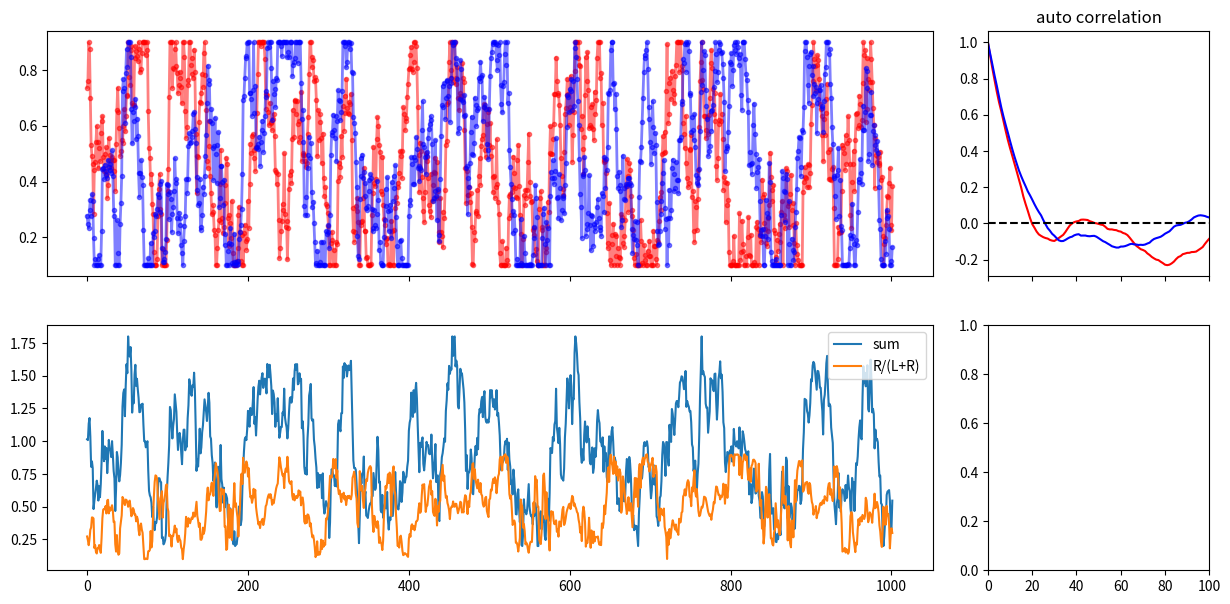

Python code for this plot:
import matplotlib.pyplot as plt
import numpy as np

# matplotlib.use('Qt5Agg')

#  np.random.seed(56)


class RandomWalkReward:
    """
    Generate reward schedule with random walk

    (see Miller et al. 2021, https://www.biorxiv.org/content/10.1101/461129v3.full.pdf)
    """

    def __init__(
        self,
        p_min=[0, 0],  # L and R
        p_max=[1, 1],  # L and R
        sigma=[0.15, 0.15],  # L and R
        mean=[0, 0],  # L and R
    ) -> None:

        self.__dict__.update(locals())

        if not type(sigma) == list:
            sigma = [sigma, sigma]  # Backward compatibility

        if not type(p_min) == list:
            p_min = [p_min, p_min]  # Backward compatibility

        if not type(p_max) == list:
            p_max = [p_max, p_max]  # Backward compatibility

        self.p_min, self.p_max, self.sigma, self.mean = p_min, p_max, sigma, mean

        self.trial_rwd_prob = {"L": [], "R": []}  # Rwd prob per trial
        self.choice_history = []

        self.hold_this_block = False
        self.first_trial()

    def first_trial(self):
        self.trial_now = 0
        for i, side in enumerate(["L", "R"]):
            self.trial_rwd_prob[side].append(
                np.random.uniform(self.p_min[i], self.p_max[i])
            )

    def next_trial(self):
        self.trial_now += 1
        for i, side in enumerate(["L", "R"]):
            if not self.hold_this_block:
                p = np.random.normal(
                    self.trial_rwd_prob[side][-1] + self.mean[i], self.sigma[i]
                )
                p = min(self.p_max[i], max(self.p_min[i], p))
            else:
                p = self.trial_rwd_prob[side][-1]
            self.trial_rwd_prob[side].append(p)

    def add_choice(self, this_choice):
        self.choice_history.append(this_choice)

    def auto_corr(self, data):
        mean = np.mean(data)
        # Variance
        var = np.var(data)
        # Normalized data
        ndata = data - mean
        acorr = np.correlate(ndata, ndata, "full")[len(ndata) - 1 :]
        acorr = acorr / var / len(ndata)
        return acorr

    def plot_reward_schedule(self):
        fig, ax = plt.subplots(
            2,
            2,
            figsize=[15, 7],
            sharex="col",
            gridspec_kw=dict(width_ratios=[4, 1], wspace=0.1),
        )

        for s, col in zip(["L", "R"], ["r", "b"]):
            ax[0, 0].plot(self.trial_rwd_prob[s], col, marker=".", alpha=0.5, lw=2)
            ax[0, 1].plot(self.auto_corr(self.trial_rwd_prob[s]), col)

        ax[1, 0].plot(
            np.array(self.trial_rwd_prob["L"]) + np.array(self.trial_rwd_prob["R"]),
            label="sum",
        )
        ax[1, 0].plot(
            np.array(self.trial_rwd_prob["R"])
            / (np.array(self.trial_rwd_prob["L"]) + np.array(self.trial_rwd_prob["R"])),
            label="R/(L+R)",
        )
        ax[1, 0].legend()

        ax[0, 1].set(title="auto correlation", xlim=[0, 100])
        ax[0, 1].axhline(y=0, c="k", ls="--")

        plt.show()


if __name__ == "__main__":
    total_trial = 1000

    reward_schedule = RandomWalkReward(
        p_min=[0.1, 0.1], p_max=0.9, sigma=[0.1, 0.1], mean=[-0.0, 0.0]
    )

    while reward_schedule.trial_now <= total_trial:
        reward_schedule.next_trial()
        """
        run protocol here
        """

    reward_schedule.plot_reward_schedule()

    pass
    # %%
